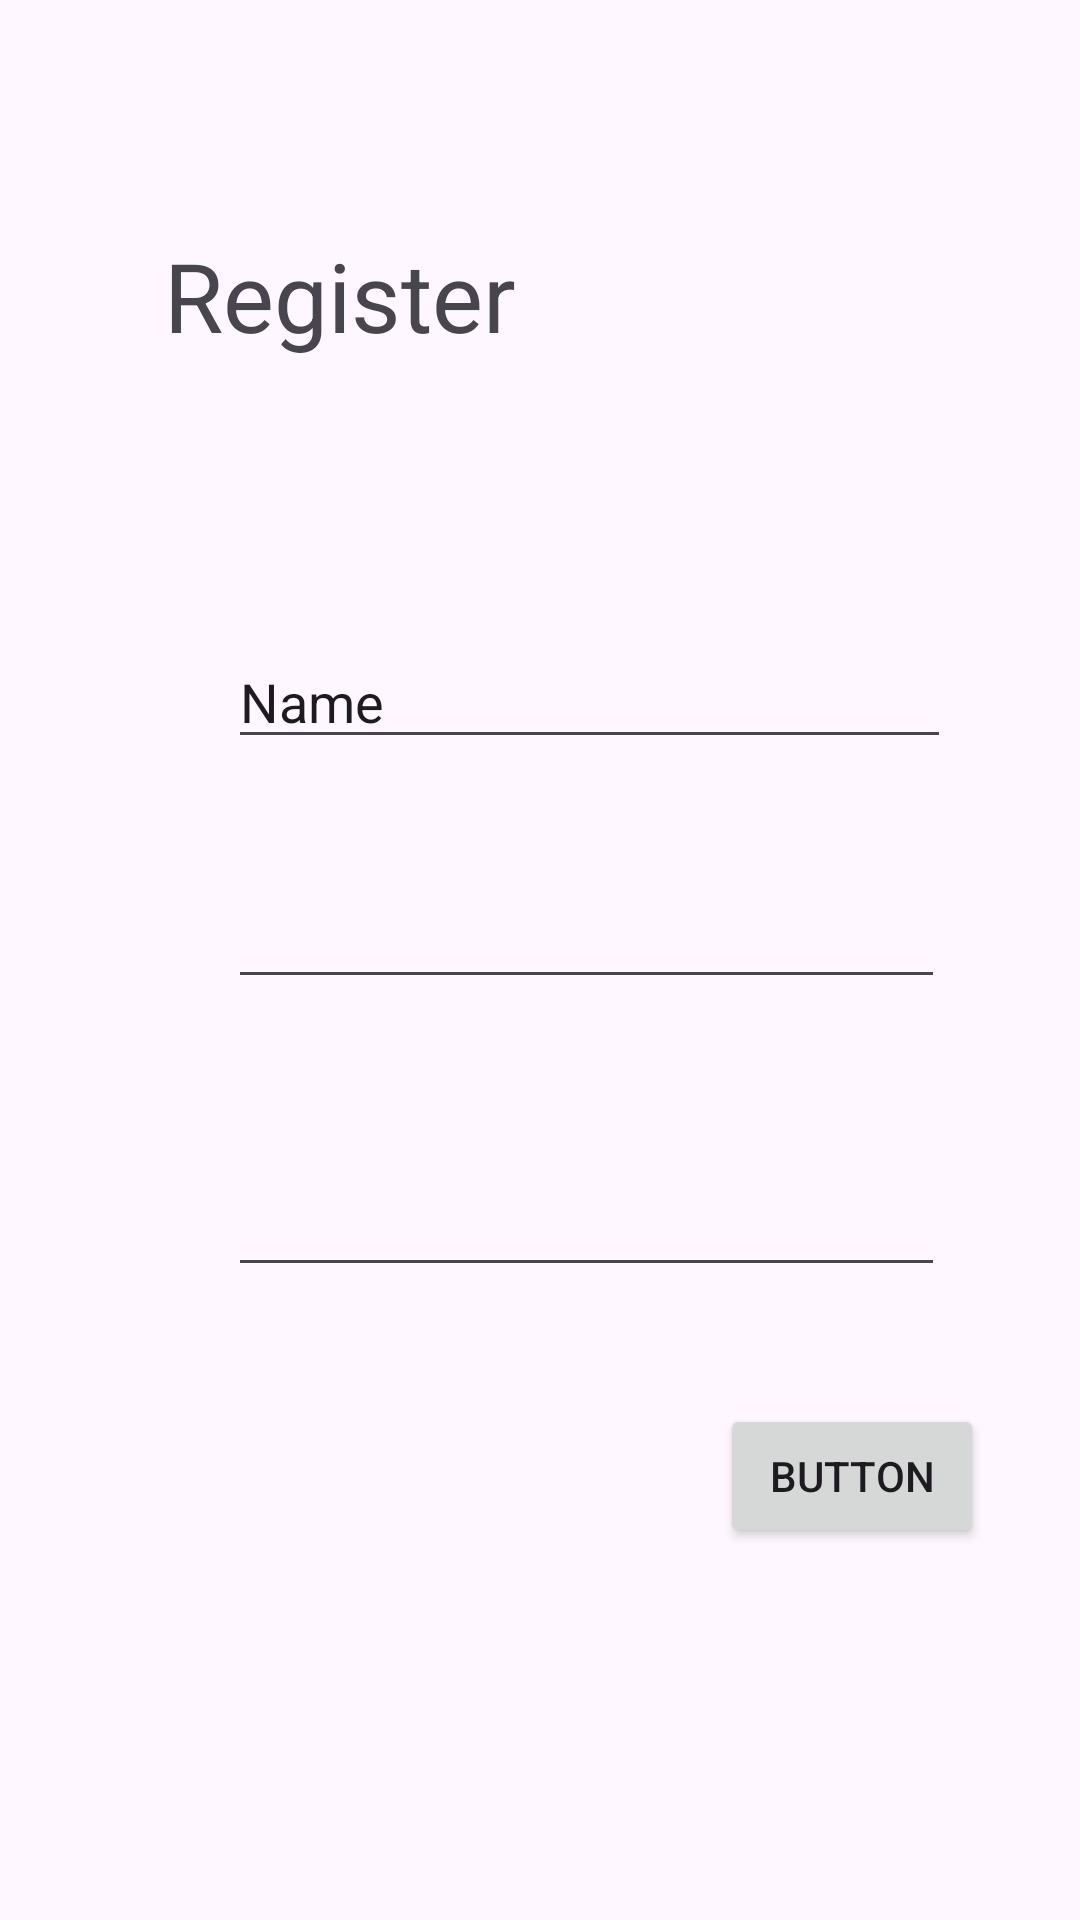

Here is an Android app screen rendered from its layout file. Give the layout XML and the strings, colors and styles it references.
<!-- AndroidManifest.xml: application theme Theme.FDRForClubs -->
<!-- res/layout/register.xml -->
<?xml version="1.0" encoding="utf-8"?>
<androidx.constraintlayout.widget.ConstraintLayout xmlns:android="http://schemas.android.com/apk/res/android"
    xmlns:app="http://schemas.android.com/apk/res-auto"
    xmlns:tools="http://schemas.android.com/tools"
    android:layout_width="match_parent"
    android:layout_height="match_parent">

    <TextView
        android:id="@+id/textView3"
        android:layout_width="235dp"
        android:layout_height="94dp"
        android:text="Register"
        android:textSize="32dp"
        app:layout_constraintBottom_toBottomOf="parent"
        app:layout_constraintEnd_toEndOf="parent"
        app:layout_constraintHorizontal_bias="0.437"
        app:layout_constraintStart_toStartOf="parent"
        app:layout_constraintTop_toTopOf="parent"
        app:layout_constraintVertical_bias="0.141" />

    <EditText
        android:id="@+id/editTextText3"
        android:layout_width="241dp"
        android:layout_height="41dp"
        android:layout_marginStart="76dp"
        android:layout_marginTop="212dp"
        android:ems="10"
        android:inputType="text"
        android:text="Name"
        app:layout_constraintStart_toStartOf="parent"
        app:layout_constraintTop_toTopOf="parent" />

    <EditText
        android:id="@+id/editTextTextPassword"
        android:layout_width="239dp"
        android:layout_height="45dp"
        android:layout_marginStart="76dp"
        android:layout_marginTop="288dp"
        android:ems="10"
        android:inputType="textPassword"
        app:layout_constraintStart_toStartOf="parent"
        app:layout_constraintTop_toTopOf="parent" />

    <EditText
        android:id="@+id/editTextTextPassword2"
        android:layout_width="239dp"
        android:layout_height="49dp"
        android:layout_marginStart="76dp"
        android:layout_marginTop="380dp"
        android:ems="10"
        android:inputType="textPassword"
        app:layout_constraintStart_toStartOf="parent"
        app:layout_constraintTop_toTopOf="parent" />

    <Button
        android:id="@+id/button"
        android:layout_width="wrap_content"
        android:layout_height="wrap_content"
        android:layout_marginStart="240dp"
        android:layout_marginTop="468dp"
        android:text="Button"
        app:layout_constraintStart_toStartOf="parent"
        app:layout_constraintTop_toTopOf="parent" />
</androidx.constraintlayout.widget.ConstraintLayout>
<!-- resources referenced by this layout -->
<resources>
  <style name="Theme.FDRForClubs" parent="Base.Theme.FDRForClubs" />
  <style name="Base.Theme.FDRForClubs" parent="Theme.Material3.DayNight.NoActionBar">
          
          
  
      </style>
</resources>
